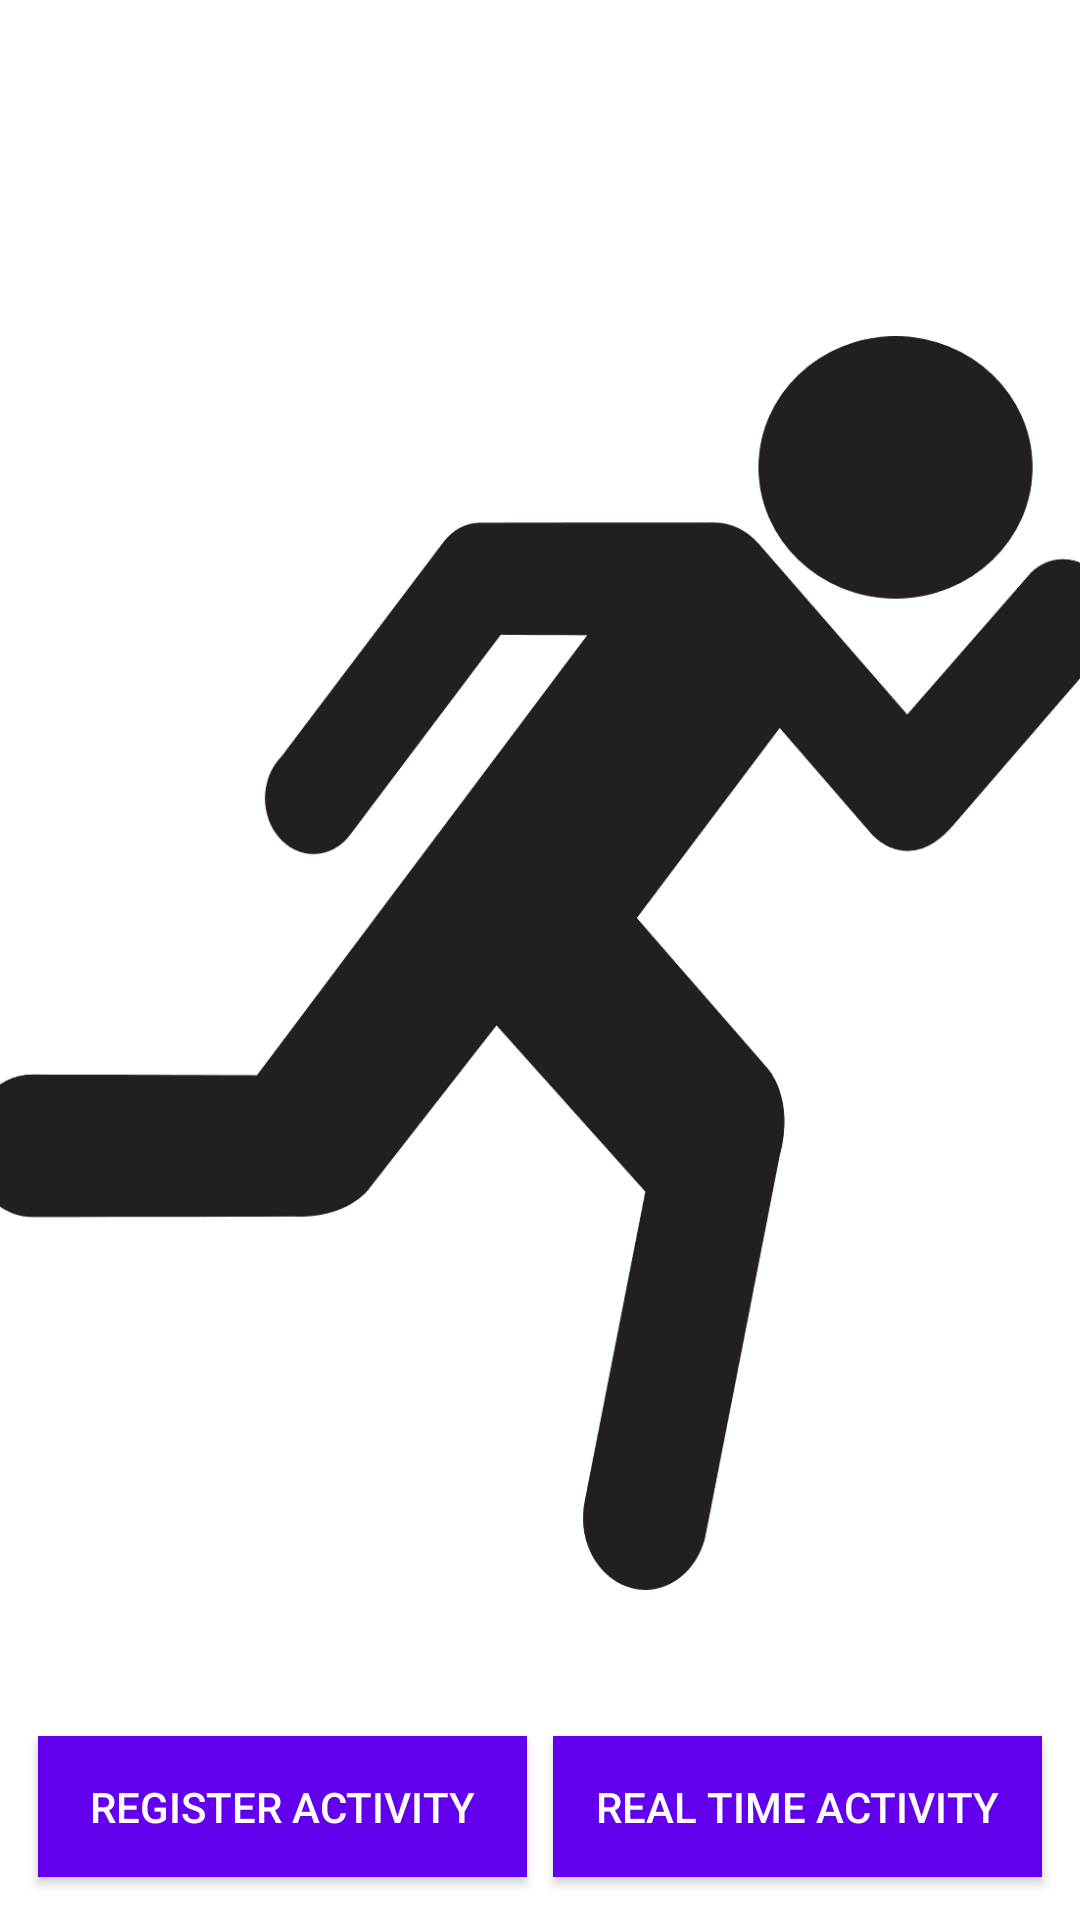

The Android layout XML behind this screen, and the referenced resources:
<!-- AndroidManifest.xml: application theme AppTheme -->
<!-- res/layout/activity_main.xml -->
<?xml version="1.0" encoding="utf-8"?>
<androidx.constraintlayout.widget.ConstraintLayout xmlns:android="http://schemas.android.com/apk/res/android"
    xmlns:app="http://schemas.android.com/apk/res-auto"
    xmlns:tools="http://schemas.android.com/tools"
    android:layout_width="match_parent"
    android:layout_height="match_parent"
    android:background="@color/white"
    tools:context=".MainActivity">


    <Button
        android:id="@+id/realTimeAct"
        android:layout_width="163dp"
        android:layout_height="47dp"
        android:background="@color/colorPrimary"
        android:text="@string/real_time_activity_button"
        android:textColor="@color/white"
        app:layout_constraintBottom_toBottomOf="parent"
        app:layout_constraintEnd_toEndOf="parent"
        app:layout_constraintHorizontal_bias="0.935"
        app:layout_constraintStart_toStartOf="parent"
        app:layout_constraintTop_toTopOf="parent"
        app:layout_constraintVertical_bias="0.976" />

    <Button
        android:id="@+id/recordAct"
        android:layout_width="163dp"
        android:layout_height="47dp"
        android:background="@color/colorPrimary"
        android:text="@string/register_activity_button"
        android:textColor="@color/white"
        app:layout_constraintBottom_toBottomOf="parent"
        app:layout_constraintEnd_toEndOf="parent"
        app:layout_constraintHorizontal_bias="0.064"
        app:layout_constraintStart_toStartOf="parent"
        app:layout_constraintTop_toTopOf="parent"
        app:layout_constraintVertical_bias="0.976" />

    <ImageView
        android:id="@+id/imageView12"
        android:layout_width="381dp"
        android:layout_height="642dp"
        app:layout_constraintBottom_toBottomOf="parent"
        app:layout_constraintEnd_toEndOf="parent"
        app:layout_constraintStart_toStartOf="parent"
        app:layout_constraintTop_toTopOf="parent"
        app:layout_constraintVertical_bias="0.292"
        app:srcCompat="@drawable/sfondo" />

</androidx.constraintlayout.widget.ConstraintLayout>
<!-- resources referenced by this layout -->
<resources>
  <color name="colorPrimary">#6200EE</color>
  <!-- drawable sfondo: png bitmap (drawable-v24, 9719 bytes) -->
  <string name="real_time_activity_button">REAL TIME ACTIVITY</string>
  <string name="register_activity_button">REGISTER ACTIVITY</string>
  <style name="AppTheme" parent="Theme.AppCompat.Light.DarkActionBar">
          
          <item name="colorPrimary">#1000EE</item>
          <item name="colorPrimaryDark">@color/colorPrimaryDark</item>
          <item name="colorAccent">@color/colorAccent</item>
  
  
  
      </style>
  <color name="colorPrimaryDark">#3700B3</color>
  <color name="colorAccent">#03DAC5</color>
  <!-- not gathered from this repository: default colours our renderer supplied (Android Studio template values) -->
  <color name="white">#FFFFFFFF</color>
</resources>
